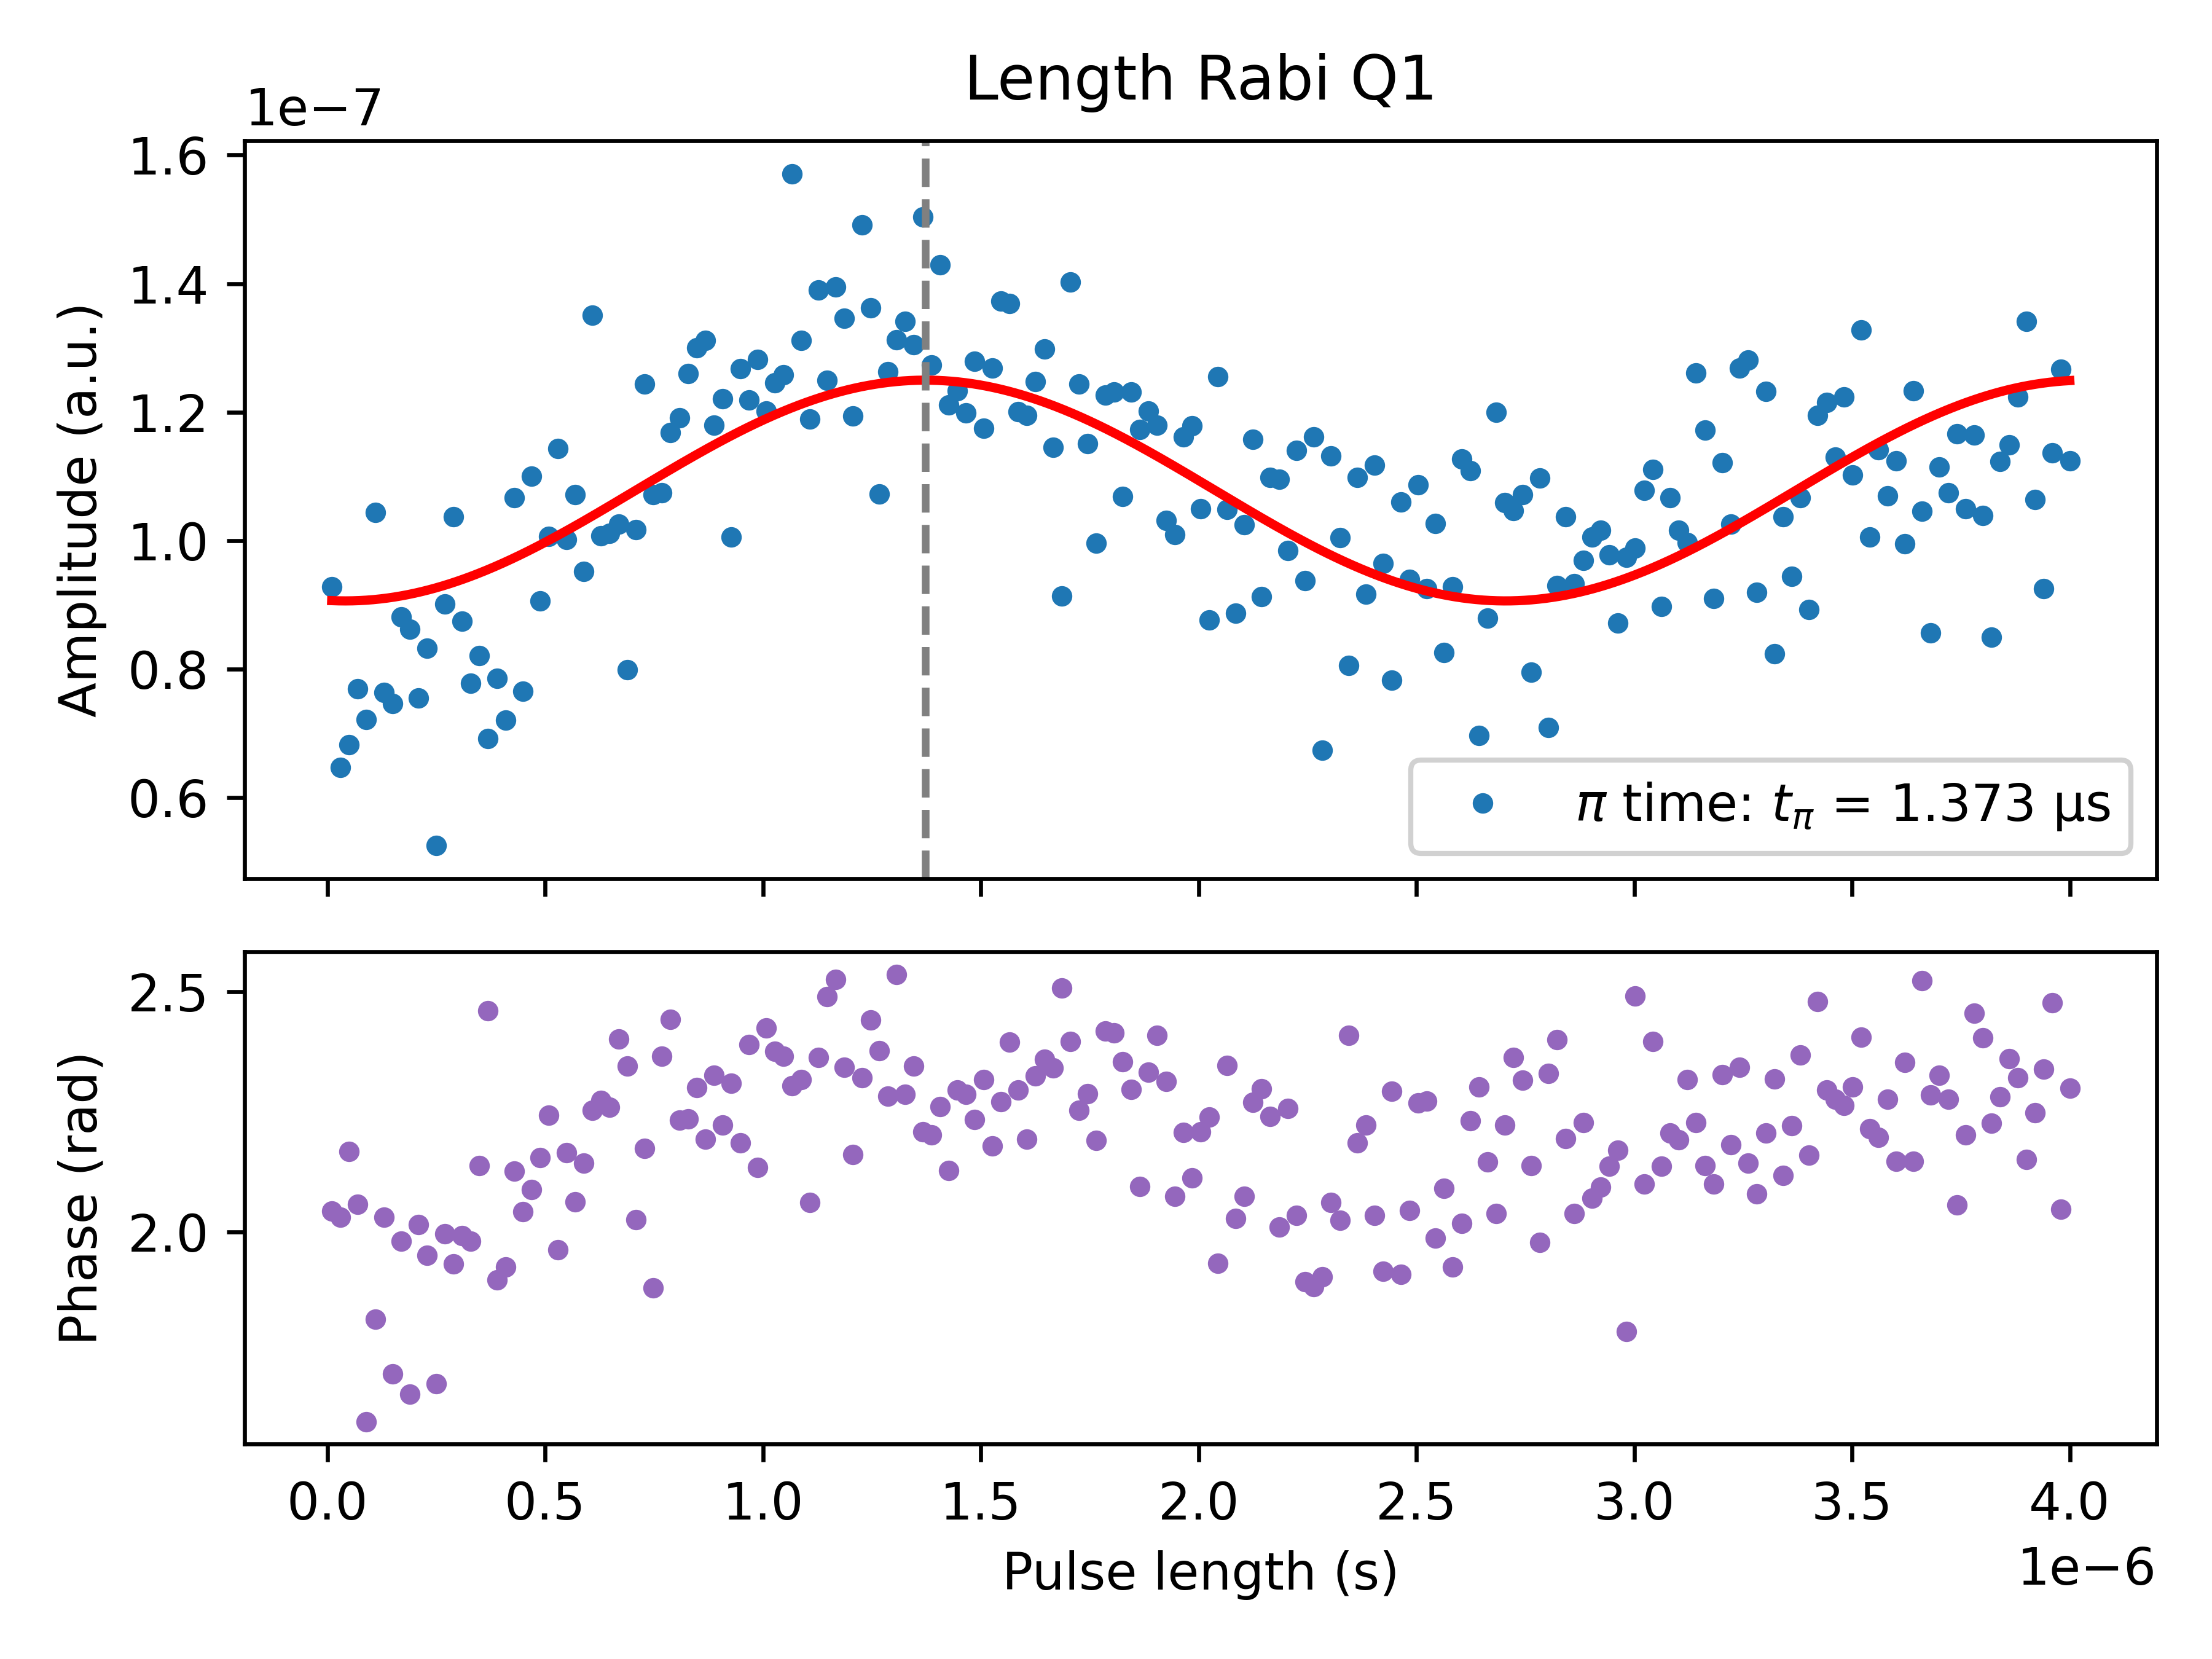

Source data for this figure (header and first rows):
PulseLength_s, Magnitude_AU, Fit_AU, Phase_rad, A_fit, f_fit_Hz, phi_fit_rad, C_fit, t_pi_s
1e-08, 9.28412713296352e-08, 9.065471140985383e-08, 2.044, 1.7179425721785105e-08, 375421, 3.045, 1.077882504899225e-07, 1.3731175298804778e-06
2.995e-08, 6.47094302352767e-08, 9.06146519737138e-08, 2.031, 1.7179425721785105e-08, 375421, 3.045, 1.077882504899225e-07, 1.3731175298804778e-06
4.9900000000000003e-08, 6.82093198298347e-08, 9.061261706953244e-08, 2.168, 1.7179425721785105e-08, 375421, 3.045, 1.077882504899225e-07, 1.3731175298804778e-06
6.985e-08, 7.695951963675765e-08, 9.064861120284647e-08, 2.057, 1.7179425721785105e-08, 375421, 3.045, 1.077882504899225e-07, 1.3731175298804778e-06
8.98e-08, 7.211282747327564e-08, 9.072255467806553e-08, 1.605, 1.7179425721785105e-08, 375421, 3.045, 1.077882504899225e-07, 1.3731175298804778e-06
1.0975e-07, 1.0437692879816117e-07, 9.08342837749283e-08, 1.819, 1.7179425721785105e-08, 375421, 3.045, 1.077882504899225e-07, 1.3731175298804778e-06
1.297e-07, 7.640048651315061e-08, 9.098355111100006e-08, 2.03, 1.7179425721785105e-08, 375421, 3.045, 1.077882504899225e-07, 1.3731175298804778e-06
1.4965000000000002e-07, 7.460775428588184e-08, 9.117002618940876e-08, 1.705, 1.7179425721785105e-08, 375421, 3.045, 1.077882504899225e-07, 1.3731175298804778e-06
1.696e-07, 8.811840511518906e-08, 9.139329613060727e-08, 1.981, 1.7179425721785105e-08, 375421, 3.045, 1.077882504899225e-07, 1.3731175298804778e-06
1.8955e-07, 8.621088107397868e-08, 9.165286658654113e-08, 1.662, 1.7179425721785105e-08, 375421, 3.045, 1.077882504899225e-07, 1.3731175298804778e-06
2.0950000000000002e-07, 7.552991853571404e-08, 9.194816283519805e-08, 2.015, 1.7179425721785105e-08, 375421, 3.045, 1.077882504899225e-07, 1.3731175298804778e-06
2.2945e-07, 8.328822130688952e-08, 9.227853105311562e-08, 1.951, 1.7179425721785105e-08, 375421, 3.045, 1.077882504899225e-07, 1.3731175298804778e-06
2.494e-07, 5.2587401180905166e-08, 9.264323976302955e-08, 1.684, 1.7179425721785105e-08, 375421, 3.045, 1.077882504899225e-07, 1.3731175298804778e-06
2.6935e-07, 9.017338042382315e-08, 9.304148145345745e-08, 1.997, 1.7179425721785105e-08, 375421, 3.045, 1.077882504899225e-07, 1.3731175298804778e-06
2.8930000000000003e-07, 1.0367257227807294e-07, 9.3472374366632e-08, 1.934, 1.7179425721785105e-08, 375421, 3.045, 1.077882504899225e-07, 1.3731175298804778e-06
3.0925e-07, 8.745665011077477e-08, 9.393496445082475e-08, 1.993, 1.7179425721785105e-08, 375421, 3.045, 1.077882504899225e-07, 1.3731175298804778e-06
3.292e-07, 7.776797175414258e-08, 9.44282274727381e-08, 1.981, 1.7179425721785105e-08, 375421, 3.045, 1.077882504899225e-07, 1.3731175298804778e-06
3.4915e-07, 8.209912294939692e-08, 9.495107128528805e-08, 2.138, 1.7179425721785105e-08, 375421, 3.045, 1.077882504899225e-07, 1.3731175298804778e-06
3.691e-07, 6.921919303191108e-08, 9.550233824575688e-08, 2.461, 1.7179425721785105e-08, 375421, 3.045, 1.077882504899225e-07, 1.3731175298804778e-06
3.8905e-07, 7.852537456727539e-08, 9.608080777896134e-08, 1.901, 1.7179425721785105e-08, 375421, 3.045, 1.077882504899225e-07, 1.3731175298804778e-06
4.09e-07, 7.207776164021798e-08, 9.668519907976139e-08, 1.927, 1.7179425721785105e-08, 375421, 3.045, 1.077882504899225e-07, 1.3731175298804778e-06
4.2895e-07, 1.0670247984714738e-07, 9.731417394892573e-08, 2.127, 1.7179425721785105e-08, 375421, 3.045, 1.077882504899225e-07, 1.3731175298804778e-06
4.489e-07, 7.654418241289803e-08, 9.796633975607519e-08, 2.043, 1.7179425721785105e-08, 375421, 3.045, 1.077882504899225e-07, 1.3731175298804778e-06
4.6885e-07, 1.1000498479216654e-07, 9.864025252314349e-08, 2.088, 1.7179425721785105e-08, 375421, 3.045, 1.077882504899225e-07, 1.3731175298804778e-06
4.888e-07, 9.061510308086945e-08, 9.933442012152842e-08, 2.155, 1.7179425721785105e-08, 375421, 3.045, 1.077882504899225e-07, 1.3731175298804778e-06
5.0875e-07, 1.0062698340976125e-07, 1.0004730557585443e-07, 2.243, 1.7179425721785105e-08, 375421, 3.045, 1.077882504899225e-07, 1.3731175298804778e-06
5.287e-07, 1.1429267332774752e-07, 1.0077733046703156e-07, 1.963, 1.7179425721785105e-08, 375421, 3.045, 1.077882504899225e-07, 1.3731175298804778e-06
5.4865e-07, 1.0020678517500793e-07, 1.0152287842707619e-07, 2.166, 1.7179425721785105e-08, 375421, 3.045, 1.077882504899225e-07, 1.3731175298804778e-06
5.686e-07, 1.071068529237036e-07, 1.0228229871795537e-07, 2.063, 1.7179425721785105e-08, 375421, 3.045, 1.077882504899225e-07, 1.3731175298804778e-06
5.8855e-07, 9.52065748059706e-08, 1.0305390988653083e-07, 2.143, 1.7179425721785105e-08, 375421, 3.045, 1.077882504899225e-07, 1.3731175298804778e-06
6.085e-07, 1.3504911282151284e-07, 1.0383600348751012e-07, 2.254, 1.7179425721785105e-08, 375421, 3.045, 1.077882504899225e-07, 1.3731175298804778e-06
6.2845e-07, 1.0077661603748233e-07, 1.0462684786616189e-07, 2.273, 1.7179425721785105e-08, 375421, 3.045, 1.077882504899225e-07, 1.3731175298804778e-06
6.484e-07, 1.0116250165290106e-07, 1.0542469199241974e-07, 2.26, 1.7179425721785105e-08, 375421, 3.045, 1.077882504899225e-07, 1.3731175298804778e-06
6.6835e-07, 1.0260801856163713e-07, 1.0622776933788552e-07, 2.401, 1.7179425721785105e-08, 375421, 3.045, 1.077882504899225e-07, 1.3731175298804778e-06
6.883e-07, 7.984943040898038e-08, 1.07034301787148e-07, 2.345, 1.7179425721785105e-08, 375421, 3.045, 1.077882504899225e-07, 1.3731175298804778e-06
7.082500000000001e-07, 1.0166856952352934e-07, 1.0784250357475661e-07, 2.026, 1.7179425721785105e-08, 375421, 3.045, 1.077882504899225e-07, 1.3731175298804778e-06
7.282e-07, 1.243960241844066e-07, 1.0865058523913324e-07, 2.174, 1.7179425721785105e-08, 375421, 3.045, 1.077882504899225e-07, 1.3731175298804778e-06
7.4815e-07, 1.0718941505386512e-07, 1.0945675758466798e-07, 1.884, 1.7179425721785105e-08, 375421, 3.045, 1.077882504899225e-07, 1.3731175298804778e-06
7.681e-07, 1.0744960214425128e-07, 1.1025923564322566e-07, 2.366, 1.7179425721785105e-08, 375421, 3.045, 1.077882504899225e-07, 1.3731175298804778e-06
7.8805e-07, 1.1678219083447605e-07, 1.1105624262629252e-07, 2.443, 1.7179425721785105e-08, 375421, 3.045, 1.077882504899225e-07, 1.3731175298804778e-06
8.08e-07, 1.1908770671132259e-07, 1.1184601385901198e-07, 2.232, 1.7179425721785105e-08, 375421, 3.045, 1.077882504899225e-07, 1.3731175298804778e-06
8.2795e-07, 1.2596933712393036e-07, 1.1262680068739925e-07, 2.236, 1.7179425721785105e-08, 375421, 3.045, 1.077882504899225e-07, 1.3731175298804778e-06
8.479e-07, 1.299991129048451e-07, 1.1339687435008368e-07, 2.301, 1.7179425721785105e-08, 375421, 3.045, 1.077882504899225e-07, 1.3731175298804778e-06
8.6785e-07, 1.311420657911611e-07, 1.1415452980600655e-07, 2.193, 1.7179425721785105e-08, 375421, 3.045, 1.077882504899225e-07, 1.3731175298804778e-06
8.878e-07, 1.179396663399804e-07, 1.1489808950959865e-07, 2.327, 1.7179425721785105e-08, 375421, 3.045, 1.077882504899225e-07, 1.3731175298804778e-06
9.0775e-07, 1.2203014436707325e-07, 1.156259071250798e-07, 2.222, 1.7179425721785105e-08, 375421, 3.045, 1.077882504899225e-07, 1.3731175298804778e-06
9.277e-07, 1.0056162046247555e-07, 1.1633637117165554e-07, 2.309, 1.7179425721785105e-08, 375421, 3.045, 1.077882504899225e-07, 1.3731175298804778e-06
9.4765e-07, 1.2672018232709785e-07, 1.1702790859154079e-07, 2.186, 1.7179425721785105e-08, 375421, 3.045, 1.077882504899225e-07, 1.3731175298804778e-06
9.675999999999998e-07, 1.2192336921888762e-07, 1.1769898823290973e-07, 2.39, 1.7179425721785105e-08, 375421, 3.045, 1.077882504899225e-07, 1.3731175298804778e-06
9.8755e-07, 1.2821897326252092e-07, 1.1834812424006096e-07, 2.134, 1.7179425721785105e-08, 375421, 3.045, 1.077882504899225e-07, 1.3731175298804778e-06
1.0074999999999999e-06, 1.2012219199974243e-07, 1.1897387934329081e-07, 2.425, 1.7179425721785105e-08, 375421, 3.045, 1.077882504899225e-07, 1.3731175298804778e-06
1.02745e-06, 1.2460223574173026e-07, 1.195748680411915e-07, 2.376, 1.7179425721785105e-08, 375421, 3.045, 1.077882504899225e-07, 1.3731175298804778e-06
1.0474e-06, 1.258263156052678e-07, 1.2014975966832747e-07, 2.366, 1.7179425721785105e-08, 375421, 3.045, 1.077882504899225e-07, 1.3731175298804778e-06
1.0673499999999998e-06, 1.5704601634370333e-07, 1.2069728134149788e-07, 2.304, 1.7179425721785105e-08, 375421, 3.045, 1.077882504899225e-07, 1.3731175298804778e-06
1.0873e-06, 1.3112182351347118e-07, 1.2121622077806204e-07, 2.317, 1.7179425721785105e-08, 375421, 3.045, 1.077882504899225e-07, 1.3731175298804778e-06
1.1072499999999999e-06, 1.189249907403641e-07, 1.2170542898008738e-07, 2.062, 1.7179425721785105e-08, 375421, 3.045, 1.077882504899225e-07, 1.3731175298804778e-06
1.1272e-06, 1.3895039154778277e-07, 1.2216382277837698e-07, 2.364, 1.7179425721785105e-08, 375421, 3.045, 1.077882504899225e-07, 1.3731175298804778e-06
1.1471499999999999e-06, 1.2490108776214504e-07, 1.225903872307441e-07, 2.49, 1.7179425721785105e-08, 375421, 3.045, 1.077882504899225e-07, 1.3731175298804778e-06
1.1670999999999998e-06, 1.3943197044694845e-07, 1.229841778692232e-07, 2.526, 1.7179425721785105e-08, 375421, 3.045, 1.077882504899225e-07, 1.3731175298804778e-06
1.18705e-06, 1.346116963825613e-07, 1.2334432279124222e-07, 2.342, 1.7179425721785105e-08, 375421, 3.045, 1.077882504899225e-07, 1.3731175298804778e-06
... 141 more rows
